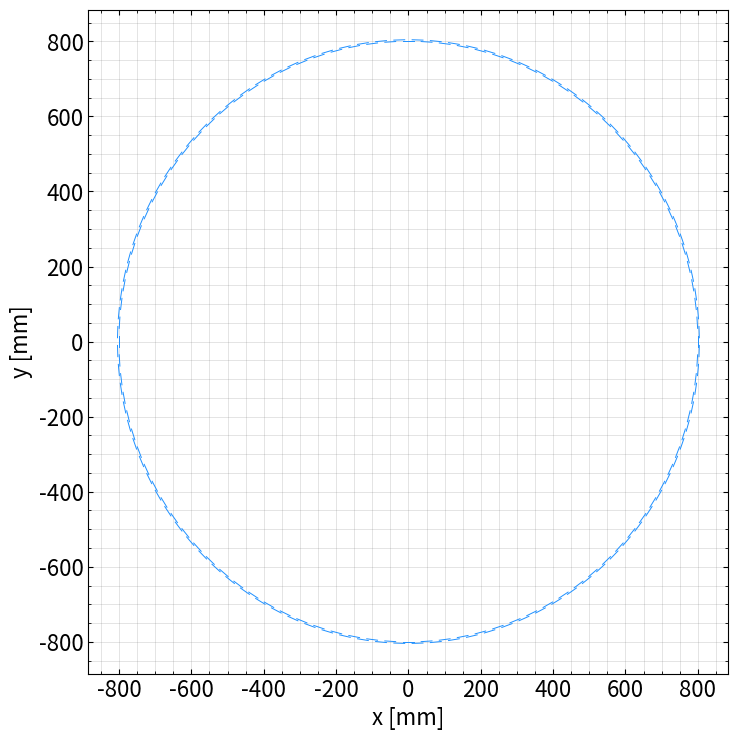
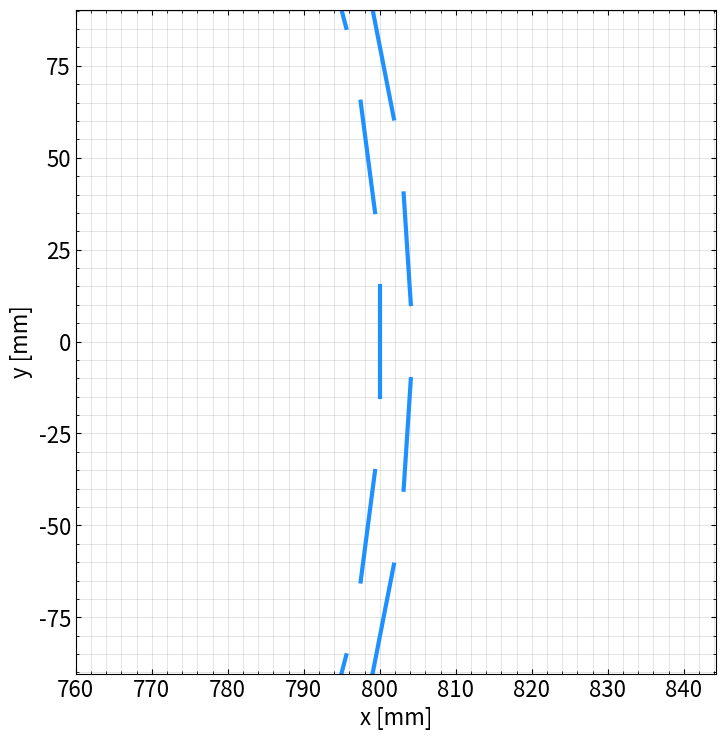

Reproduce these figures in Python, in order.
"""
A quick study of how to stagger modules in phi to get hermetic-ish coverage.
This assumes modules are staggered like -_-_-_- in phi.
A configuration can then be described by:
- nphi
- inner radius
- outer radius
- module width (mm)
Module thickness isnt considered.
"""

import numpy as np
import pandas as pd
import matplotlib.pyplot as plt
from matplotlib.backends.backend_pdf import PdfPages
from matplotlib import rcParams
rcParams.update({
    "font.size": 16,
    "figure.figsize": (8, 8),
    "xtick.direction": "in",
    "ytick.direction": "in",
    "xtick.top": True,
    "ytick.right": True,
    "xtick.minor.visible": True,
    "ytick.minor.visible": True,
    "axes.grid": True,
    "axes.grid.which": "both",
    "grid.linewidth": 0.5,
    "grid.alpha": 0.3,
    "grid.color": "gray",
    "figure.subplot.left": 0.15,
    "figure.subplot.bottom": 0.12,
    "figure.subplot.right": 0.95,
    "figure.subplot.top": 0.95,
})

TWOPI = 2.0 * np.pi

NPHI = 100
INNER_RADIUS = 800.0 # mm
OUTER_RADIUS = 804.0 # mm
MODULE_WIDTH = 30.1 # mm

PDF = "phi_modules.pdf"

def main():
    df = make_modules(NPHI, INNER_RADIUS, OUTER_RADIUS, MODULE_WIDTH)
    print(df)
    plot(df, PDF)


def make_modules(
        nphi: int,
        inner_radius: float,
        outer_radius: float,
        module_width: float,
    ) -> pd.DataFrame:

    dphi = TWOPI / nphi
    module_half_width = module_width / 2.0

    modules = []
    for i_mod in range(nphi):
        inner_phi = i_mod * dphi
        modules.append({
            "x0": inner_radius * np.cos(inner_phi) - module_half_width * np.sin(inner_phi),
            "y0": inner_radius * np.sin(inner_phi) + module_half_width * np.cos(inner_phi),
            "x1": inner_radius * np.cos(inner_phi) + module_half_width * np.sin(inner_phi),
            "y1": inner_radius * np.sin(inner_phi) - module_half_width * np.cos(inner_phi),
        })

        outer_phi = inner_phi + (dphi / 2.0)
        modules.append({
            "x0": outer_radius * np.cos(outer_phi) - module_half_width * np.sin(outer_phi),
            "y0": outer_radius * np.sin(outer_phi) + module_half_width * np.cos(outer_phi),
            "x1": outer_radius * np.cos(outer_phi) + module_half_width * np.sin(outer_phi),
            "y1": outer_radius * np.sin(outer_phi) - module_half_width * np.cos(outer_phi),
        })
    df = pd.DataFrame(modules)
    return df


def plot(df: pd.DataFrame, pdfname: str):
    with PdfPages(pdfname) as pdf:
        plot_modules(df, pdf)


def plot_modules(df: pd.DataFrame, pdf: PdfPages) -> None:
    # full view
    fig, ax = plt.subplots()
    for _, row in df.iterrows():
        ax.plot(
            [row["x0"], row["x1"]],
            [row["y0"], row["y1"]],
            linewidth=0.7,
            color="dodgerblue",
        )
    ax.set_xlabel("x [mm]")
    ax.set_ylabel("y [mm]")
    pdf.savefig()
    plt.close()

    # zoom
    fig, ax = plt.subplots()
    for _, row in df.iterrows():
        ax.plot(
            [row["x0"], row["x1"]],
            [row["y0"], row["y1"]],
            linewidth=3,
            color="dodgerblue",
        )
    ax.set_xlabel("x [mm]")
    ax.set_ylabel("y [mm]")
    ax.set_xlim([INNER_RADIUS*0.95, OUTER_RADIUS*1.05])
    ax.set_ylim([-MODULE_WIDTH*3, MODULE_WIDTH*3])
    pdf.savefig()
    plt.close()


if __name__ == "__main__":
    main()
